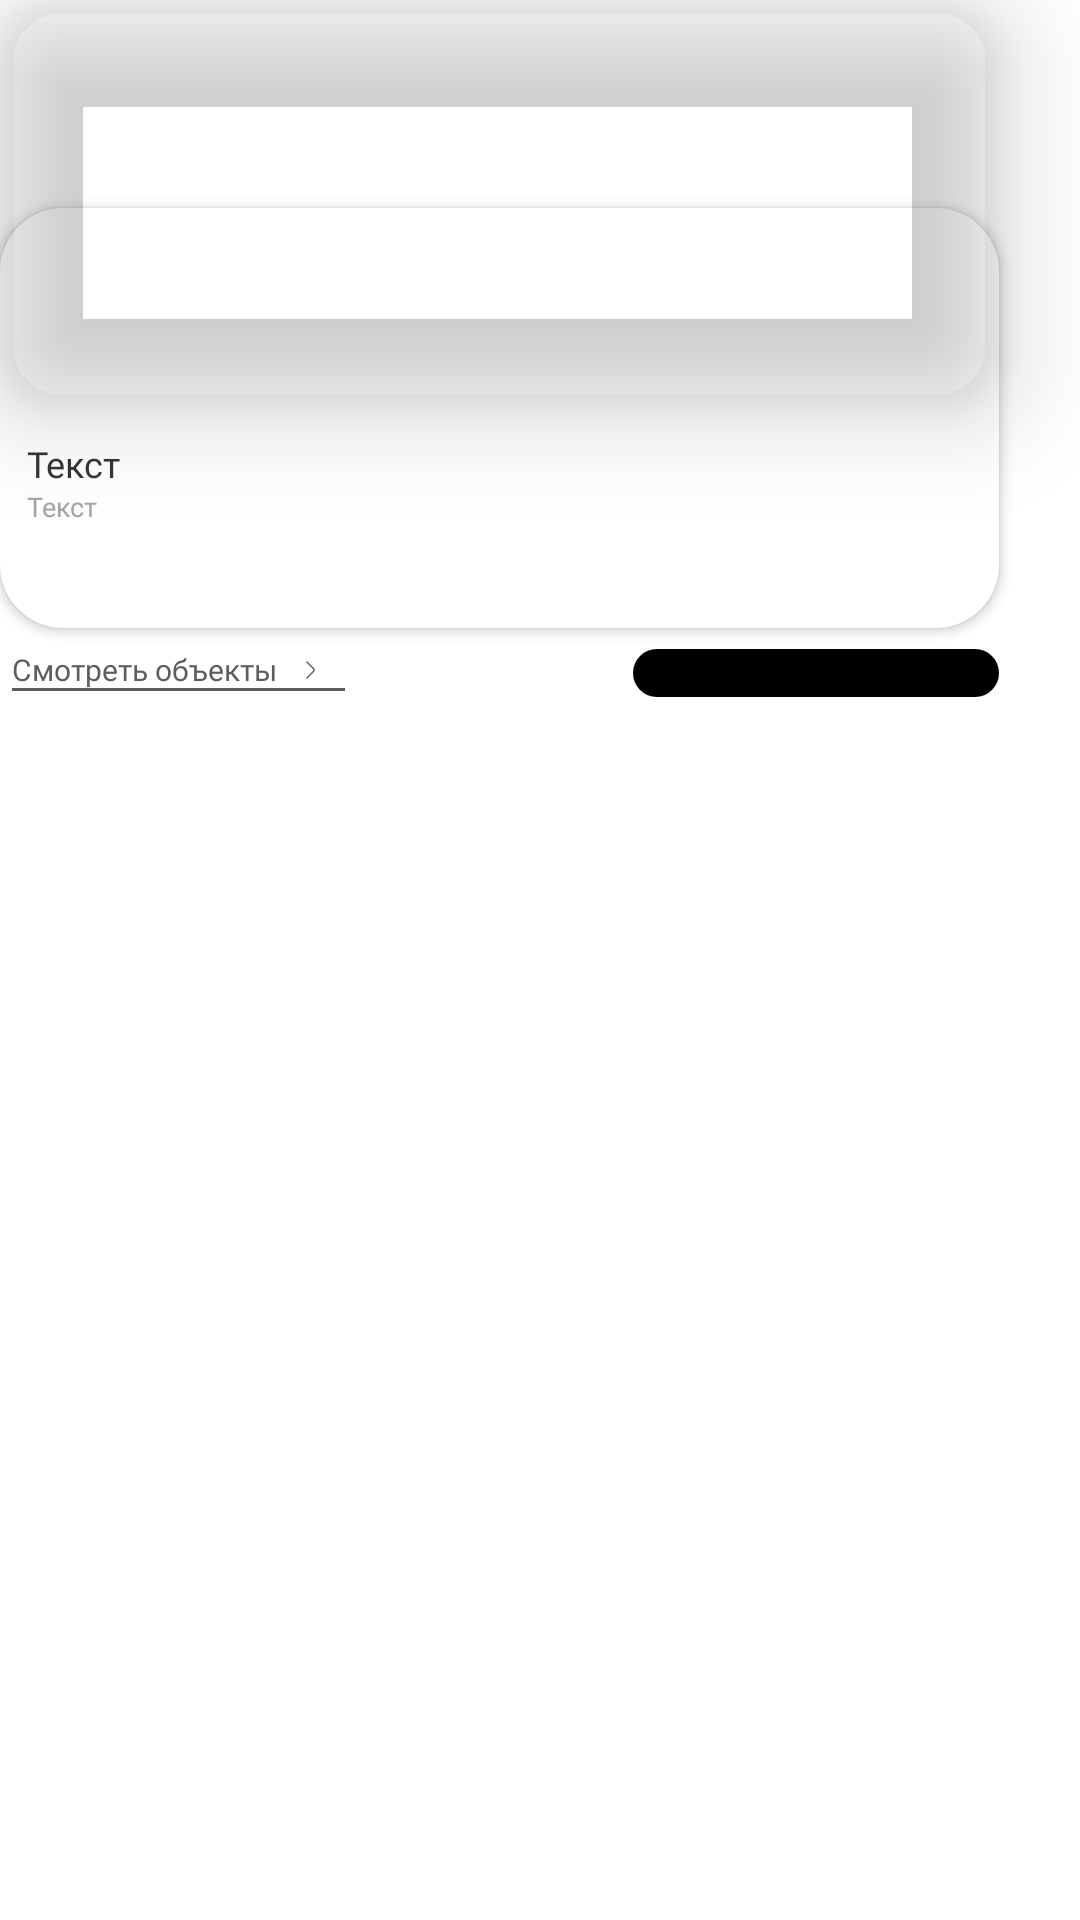

Layout XML and referenced resources for this Android screen:
<!-- AndroidManifest.xml: application theme Theme.Hackaton1client -->
<!-- res/layout/fragment_building.xml -->
<?xml version="1.0" encoding="utf-8"?>
<androidx.constraintlayout.widget.ConstraintLayout
    xmlns:android="http://schemas.android.com/apk/res/android"
    xmlns:tools="http://schemas.android.com/tools"
    android:layout_width="wrap_content"
    android:layout_height="wrap_content"
    android:orientation="horizontal"
    xmlns:app="http://schemas.android.com/apk/res-auto">

    <com.google.android.material.imageview.ShapeableImageView
        android:id="@+id/image_view"

        android:scaleType="fitXY"
        android:layout_width="333dp"
        android:layout_height="136dp"
        app:layout_constraintLeft_toLeftOf="parent"
        app:layout_constraintTop_toTopOf="parent"
        android:translationZ="20dp"
        app:shapeAppearanceOverlay="@style/rounded_corners_for_pictures"

        />

    <androidx.cardview.widget.CardView
        android:id="@+id/card_view_for_text"
        android:layout_width="333dp"
        android:layout_height="140dp"
        app:cardBackgroundColor="@color/white"
        android:elevation="20dp"
        android:layout_marginTop="-67dp"
        app:layout_constraintLeft_toLeftOf="parent"
        app:layout_constraintTop_toBottomOf="@id/image_view"
        app:cardCornerRadius="21dp"
        >

        <androidx.constraintlayout.widget.ConstraintLayout
            android:layout_marginTop="67dp"
            android:layout_height="60dp"
            android:layout_width="333dp"
            >

            <TextView
                android:id="@+id/header"
                app:layout_constraintTop_toTopOf="parent"
                app:layout_constraintStart_toStartOf="parent"
                android:textColor="@color/comObjectsHeader"
                android:textSize="12sp"
                android:fontFamily="@font/days_one_regular_family"
                android:layout_height="wrap_content"
                android:layout_width="wrap_content"
                android:layout_marginTop="10dp"
                android:layout_marginStart="9dp"
                android:text="@string/filler"
                />

            <TextView
                android:id="@+id/address_header"
                app:layout_constraintTop_toBottomOf="@id/header"
                app:layout_constraintStart_toStartOf="parent"
                android:textColor="@color/comObjectsAddressHeader"
                android:textSize="9sp"
                android:fontFamily="@font/days_one_regular_family"
                android:layout_height="wrap_content"
                android:layout_width="wrap_content"
                android:layout_marginStart="9dp"
                android:text="@string/filler"
                />
        </androidx.constraintlayout.widget.ConstraintLayout>


    </androidx.cardview.widget.CardView>

    <androidx.constraintlayout.widget.ConstraintLayout
        android:id="@+id/view_expenses_parent"
        android:layout_width="333dp"
        android:layout_height="wrap_content"
        app:layout_constraintTop_toBottomOf="@id/card_view_for_text"
        app:layout_constraintStart_toStartOf="parent"
        >

        <TextView
            android:id="@+id/view_expenses"
            android:text="@string/view_commercial_objects"
            android:textSize="10sp"
            android:fontFamily="@font/days_one_regular_family"
            android:textColor="@color/comObjectsSubHeader"

            android:layout_marginTop="7dp"
            android:layout_marginStart="4dp"


            app:layout_constraintStart_toStartOf="parent"
            app:layout_constraintTop_toTopOf="parent"

            android:layout_height="wrap_content"
            android:layout_width="wrap_content"
            />

        <ImageView
            android:layout_width="8dp"
            android:layout_height="8dp"
            android:background="@drawable/arrow_right"

            android:layout_marginTop="10dp"
            android:layout_marginStart="7dp"

            app:layout_constraintTop_toTopOf="parent"
            app:layout_constraintStart_toEndOf="@id/view_expenses"
            />

        <ImageView
            android:layout_width="111dp"
            android:layout_height="1dp"
            android:background="@drawable/view_expenses_line"

            android:layout_marginTop="-1dp"

            app:layout_constraintTop_toBottomOf="@id/view_expenses"
            app:layout_constraintStart_toStartOf="@id/view_expenses"
            />

        <ImageView
            android:layout_width="122dp"
            android:layout_height="16dp"
            android:background="@drawable/view_expenses_black_rect"

            android:layout_marginTop="7dp"

            app:layout_constraintTop_toTopOf="parent"
            app:layout_constraintEnd_toEndOf="parent"
            />

    </androidx.constraintlayout.widget.ConstraintLayout>

    <View
        android:layout_width="match_parent"
        android:layout_height="45dp"
        app:layout_constraintStart_toStartOf="parent"
        app:layout_constraintTop_toBottomOf="@id/view_expenses_parent"
        />

</androidx.constraintlayout.widget.ConstraintLayout>
<!-- resources referenced by this layout -->
<resources>
  <color name="comObjectsAddressHeader">#A5A4A4</color>
  <color name="comObjectsHeader">#353535</color>
  <color name="comObjectsSubHeader">#5F5C5C</color>
  <color name="white">#FFFFFFFF</color>
  <!-- drawable arrow_right (drawable) -->
  <vector xmlns:android="http://schemas.android.com/apk/res/android"
      android:width="8dp"
      android:height="8dp"
      android:viewportWidth="8"
      android:viewportHeight="8">
    <path
        android:pathData="M2.97,6.89C2.9067,6.89 2.8433,6.8667 2.7933,6.8167C2.6967,6.72 2.6967,6.56 2.7933,6.4633L4.9667,4.29C5.1267,4.13 5.1267,3.87 4.9667,3.71L2.7933,1.5367C2.6967,1.44 2.6967,1.28 2.7933,1.1833C2.89,1.0867 3.05,1.0867 3.1467,1.1833L5.32,3.3567C5.49,3.5267 5.5867,3.7567 5.5867,4C5.5867,4.2433 5.4933,4.4733 5.32,4.6433L3.1467,6.8167C3.0967,6.8633 3.0333,6.89 2.97,6.89Z"
        android:fillColor="#5F5C5C"/>
  </vector>
  <!-- drawable view_expenses_black_rect (drawable) -->
  <vector xmlns:android="http://schemas.android.com/apk/res/android"
      android:width="122dp"
      android:height="16dp"
      android:viewportWidth="122"
      android:viewportHeight="16">
    <path
        android:pathData="M8,0L114,0A8,8 0,0 1,122 8L122,8A8,8 0,0 1,114 16L8,16A8,8 0,0 1,0 8L0,8A8,8 0,0 1,8 0z"
        android:fillColor="#000000"/>
  </vector>
  <!-- drawable view_expenses_line (drawable) -->
  <vector xmlns:android="http://schemas.android.com/apk/res/android"
      android:width="111dp"
      android:height="1dp"
      android:viewportWidth="111"
      android:viewportHeight="1">
    <path
        android:strokeWidth="1"
        android:pathData="M0,0.5L111,0.5"
        android:fillColor="#00000000"
        android:strokeColor="#5F5C5C"/>
  </vector>
  <string name="filler">Текст</string>
  <string name="view_commercial_objects">Смотреть объекты</string>
  <style name="rounded_corners_for_pictures">
          <item name="cornerSize">20dp</item>
      </style>
  <style name="Theme.Hackaton1client" parent="Theme.MaterialComponents.DayNight.DarkActionBar">
          <item name="windowActionBar">false</item>
          <item name="windowNoTitle">true</item>
          <item name="android:windowFullscreen">true</item>
      </style>
</resources>
